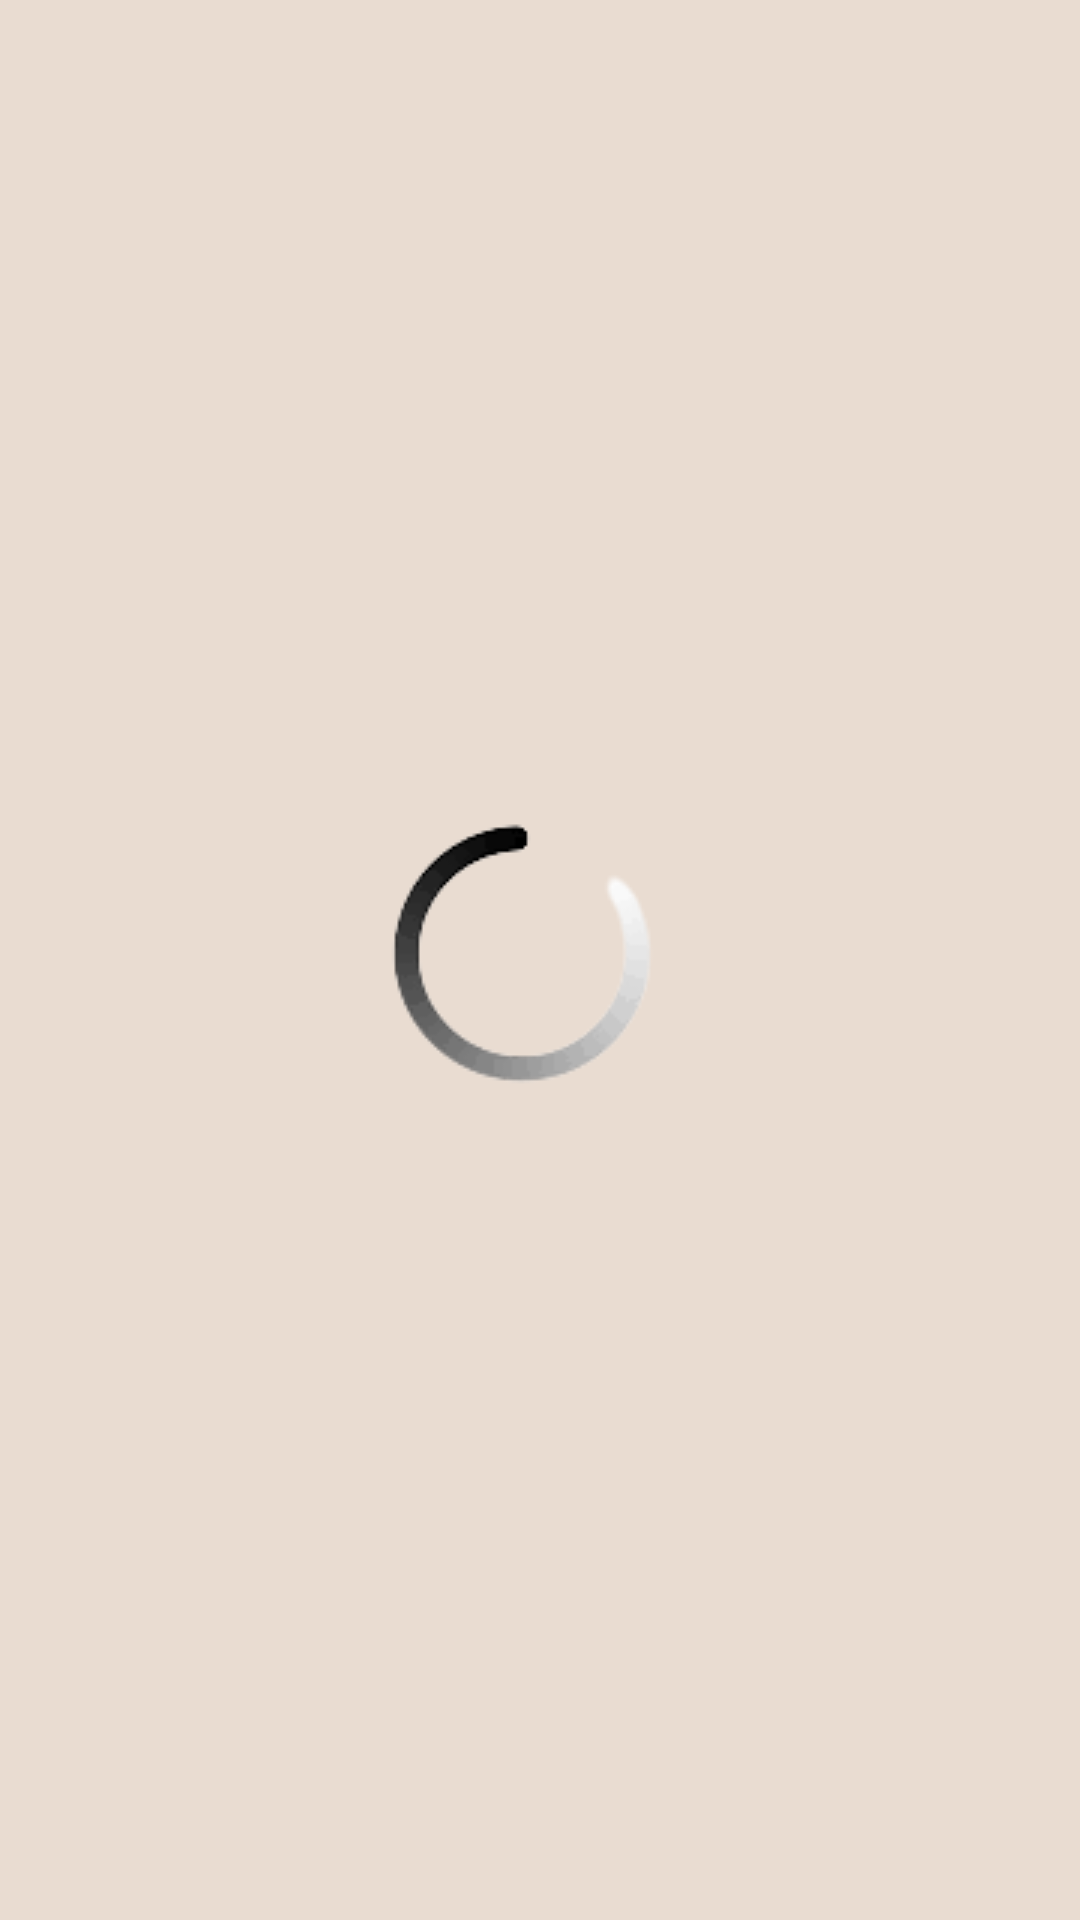

Write the Android layout XML for this screen, with the resource values it uses.
<!-- AndroidManifest.xml: application theme Theme.SMDProjectDesigns -->
<!-- res/layout/activity_screen4.xml -->
<?xml version="1.0" encoding="utf-8"?>
<androidx.constraintlayout.widget.ConstraintLayout xmlns:android="http://schemas.android.com/apk/res/android"
    xmlns:app="http://schemas.android.com/apk/res-auto"
    xmlns:tools="http://schemas.android.com/tools"
    android:layout_width="match_parent"
    android:layout_height="match_parent"
    android:background="#E9DCD1"
    tools:context=".Screen4">

    <ImageView
        android:layout_width="wrap_content"
        android:layout_height="wrap_content"
        android:src="@drawable/loading"
        app:layout_constraintTop_toTopOf="parent"
        app:layout_constraintLeft_toLeftOf="parent"
        app:layout_constraintBottom_toBottomOf="parent"
        app:layout_constraintRight_toRightOf="parent" />
</androidx.constraintlayout.widget.ConstraintLayout>
<!-- resources referenced by this layout -->
<resources>
  <!-- drawable loading: png bitmap (drawable, 5614 bytes) -->
  <style name="Theme.SMDProjectDesigns" parent="Theme.MaterialComponents.DayNight.DarkActionBar">
          
          <item name="colorPrimary">@color/purple_500</item>
          <item name="colorPrimaryVariant">@color/purple_700</item>
          <item name="colorOnPrimary">@color/white</item>
          
          <item name="colorSecondary">@color/teal_200</item>
          <item name="colorSecondaryVariant">@color/teal_700</item>
          <item name="colorOnSecondary">@color/black</item>
          
          <item name="android:statusBarColor" tools:targetApi="l">?attr/colorPrimaryVariant</item>
          
      </style>
  <!-- not gathered from this repository: default colours our renderer supplied (Android Studio template values) -->
  <color name="purple_500">#FF6200EE</color>
  <color name="purple_700">#FF3700B3</color>
  <color name="teal_200">#FF03DAC5</color>
  <color name="teal_700">#FF018786</color>
  <color name="black">#FF000000</color>
  <color name="white">#FFFFFFFF</color>
</resources>
